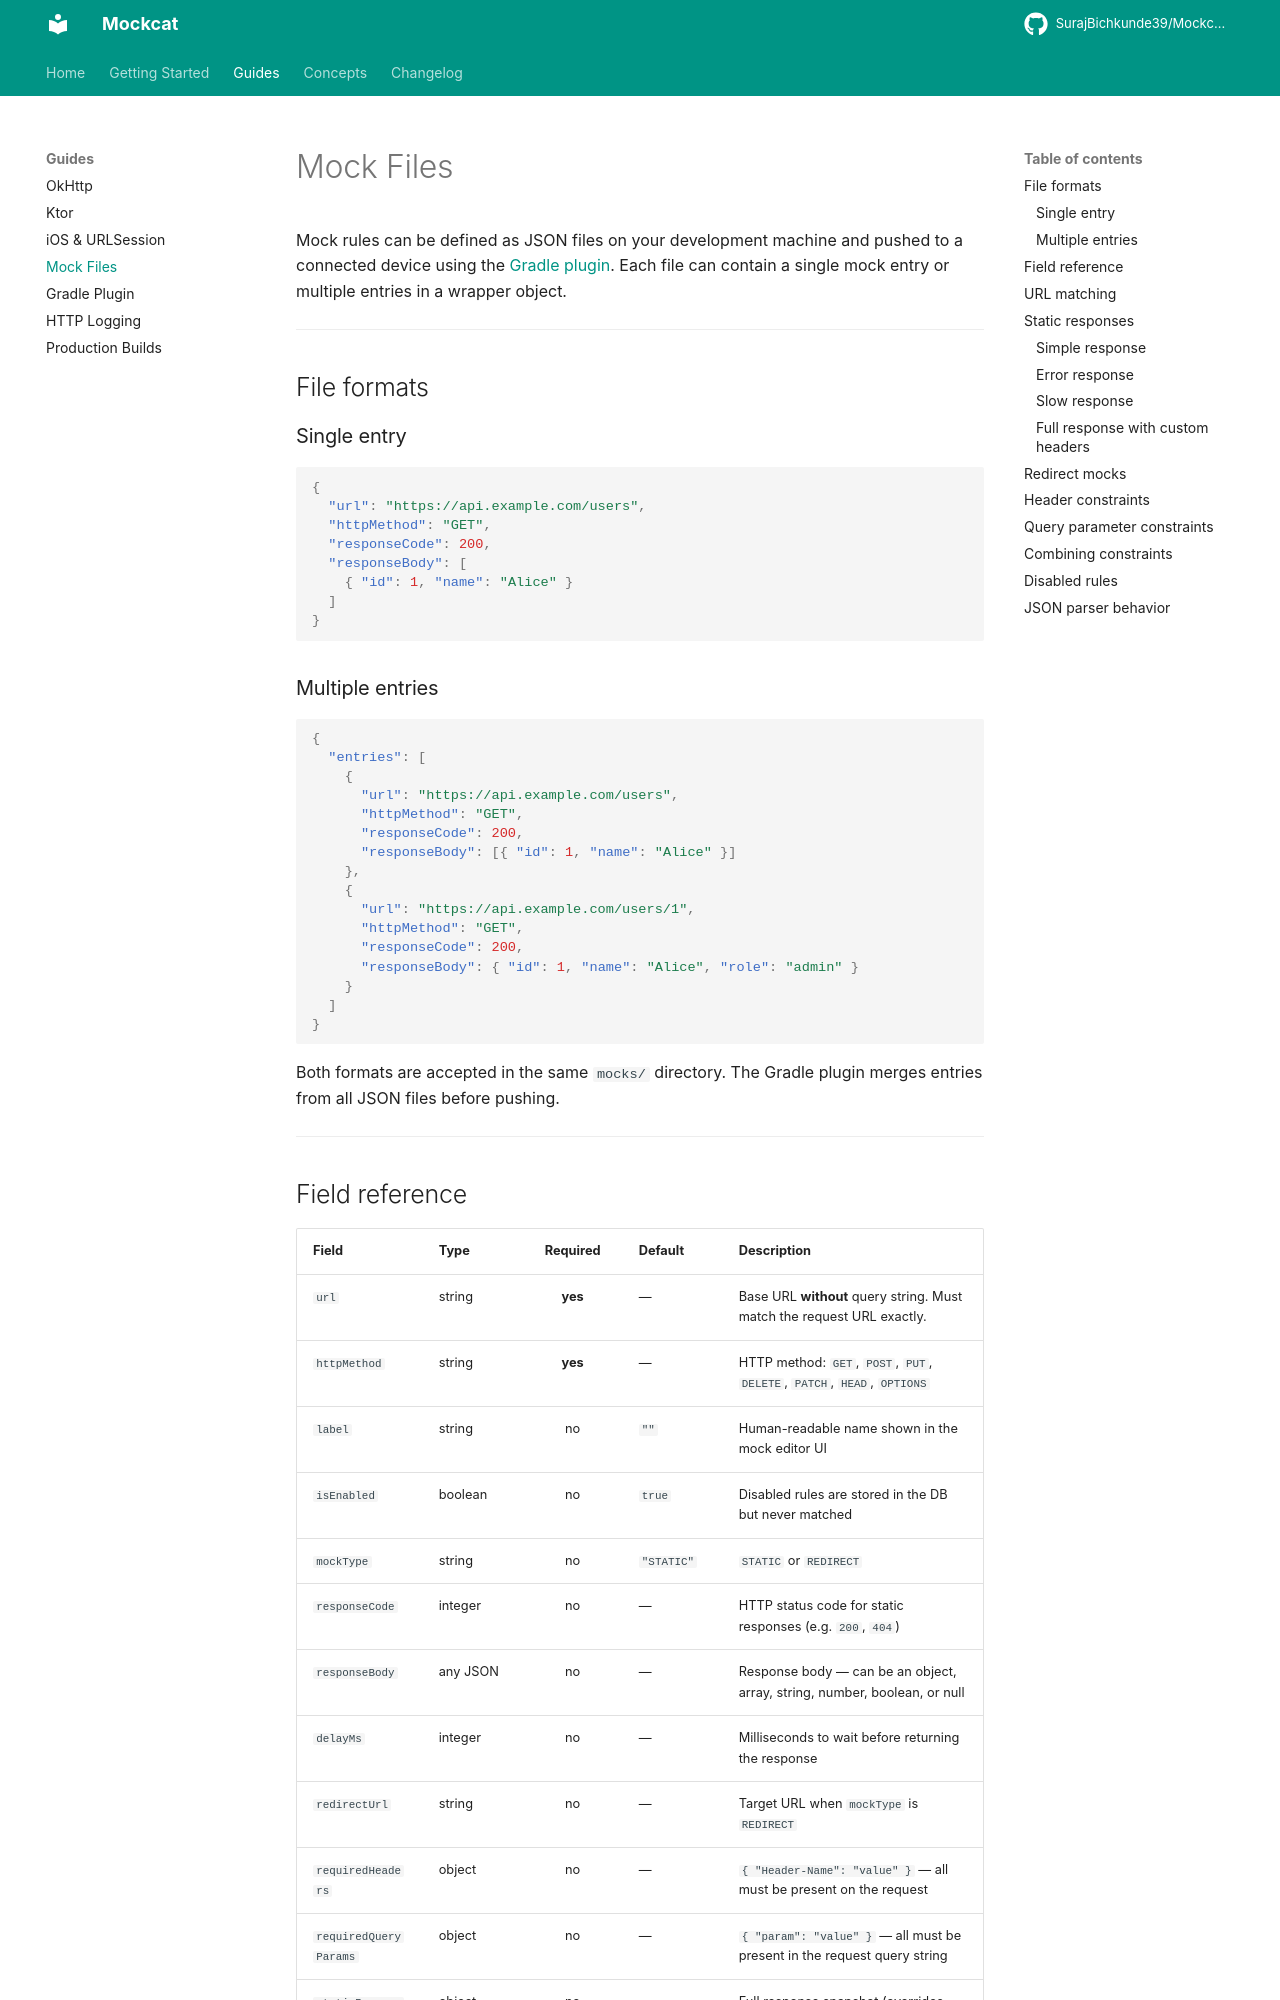

repository: SurajBichkunde39/Mockcat-KMP · page: guides/mock-files/index.html · generator: mkdocs

# Mock Files

Mock rules can be defined as JSON files on your development machine and pushed to a connected device using the [Gradle plugin](gradle-plugin.md). Each file can contain a single mock entry or multiple entries in a wrapper object.

---

## File formats

### Single entry

```json
{
  "url": "https://api.example.com/users",
  "httpMethod": "GET",
  "responseCode": 200,
  "responseBody": [
    { "id": 1, "name": "Alice" }
  ]
}
```

### Multiple entries

```json
{
  "entries": [
    {
      "url": "https://api.example.com/users",
      "httpMethod": "GET",
      "responseCode": 200,
      "responseBody": [{ "id": 1, "name": "Alice" }]
    },
    {
      "url": "https://api.example.com/users/1",
      "httpMethod": "GET",
      "responseCode": 200,
      "responseBody": { "id": 1, "name": "Alice", "role": "admin" }
    }
  ]
}
```

Both formats are accepted in the same `mocks/` directory. The Gradle plugin merges entries from all JSON files before pushing.

---
